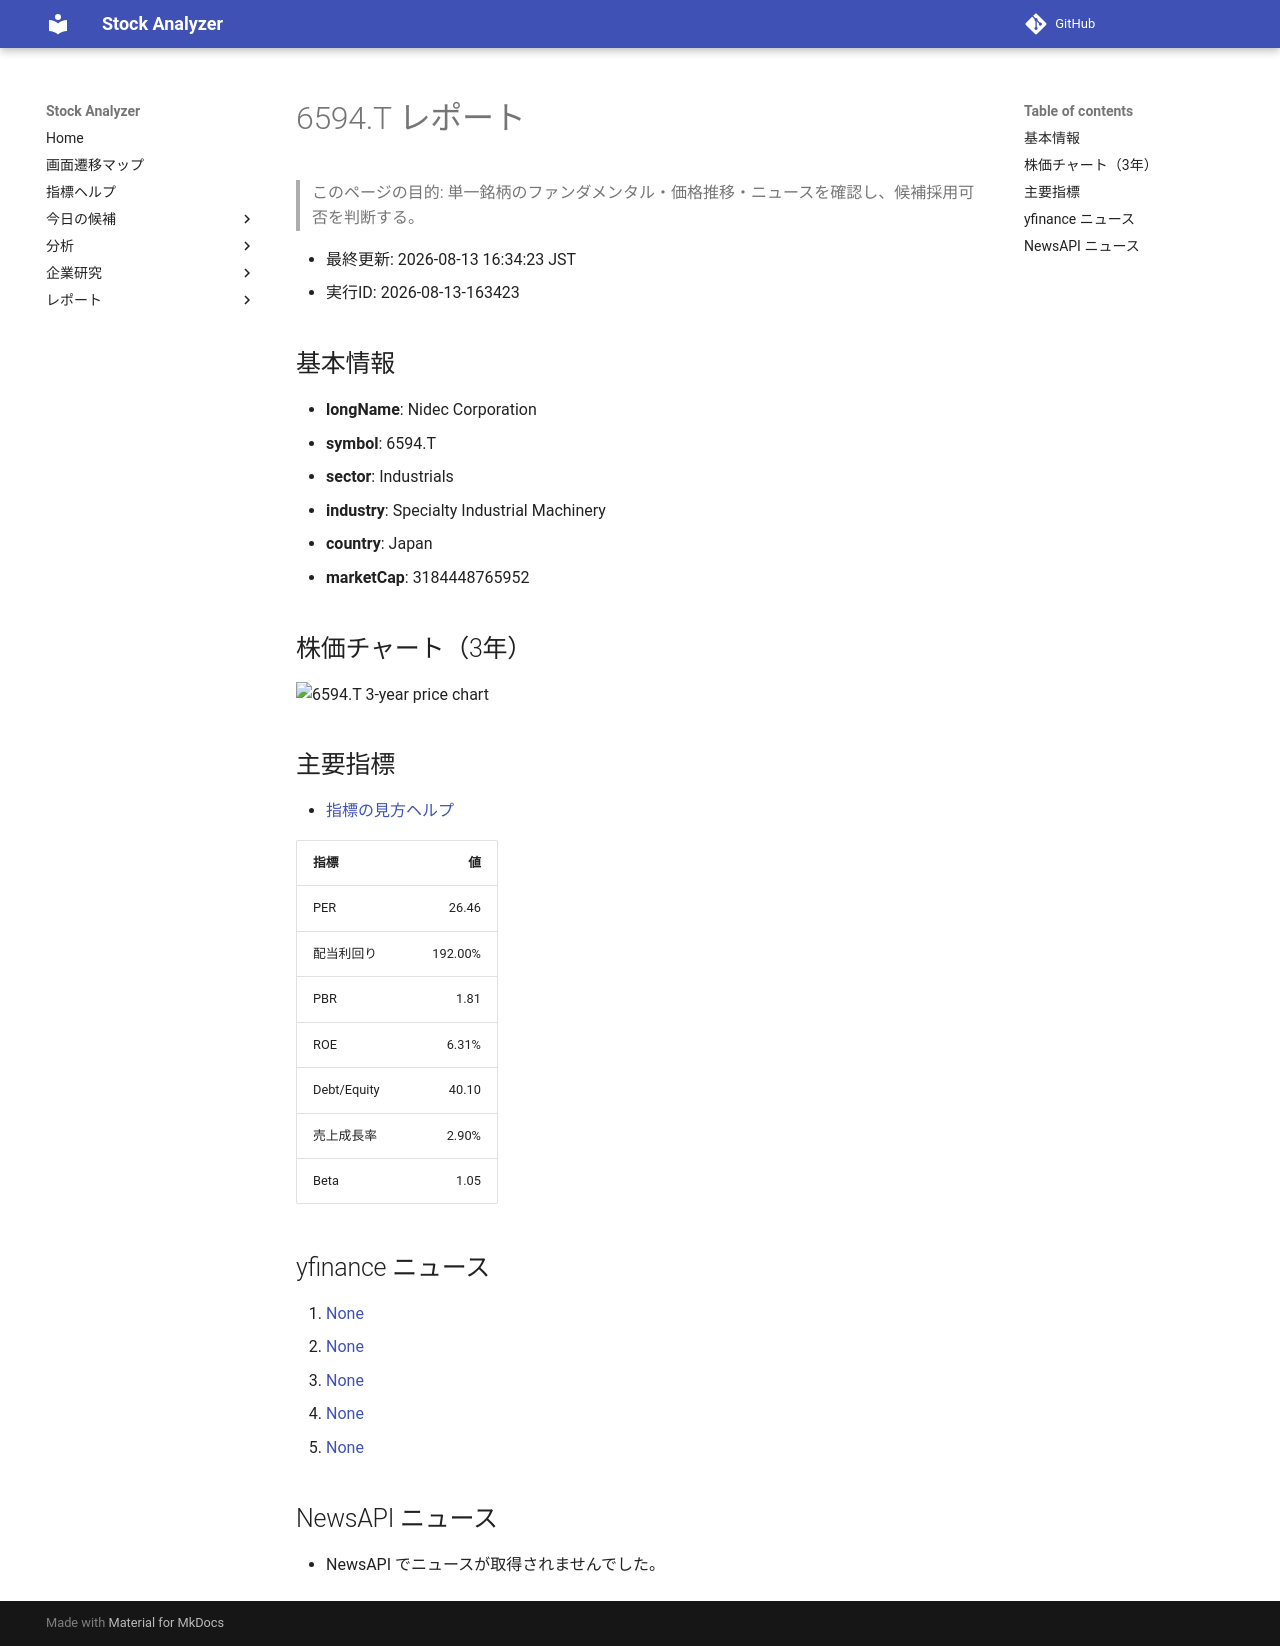

repository: Yumi-note/Making-APP · page: stocks/2026-08-13/163423/6594_T/index.html · generator: mkdocs

# 6594.T レポート

> このページの目的: 単一銘柄のファンダメンタル・価格推移・ニュースを確認し、候補採用可否を判断する。

- 最終更新: 2026-08-13 16:34:23 JST
- 実行ID: 2026-08-13-163423

## 基本情報

- **longName**: Nidec Corporation
- **symbol**: 6594.T
- **sector**: Industrials
- **industry**: Specialty Industrial Machinery
- **country**: Japan
- **marketCap**: 3184448765952

## 株価チャート（3年）

![6594.T 3-year price chart](6594_T_3y.png)

## 主要指標

- [指標の見方ヘルプ](../../../../indicators.md)

| 指標 | 値 |
|---|---:|
| PER | 26.46 |
| 配当利回り | 192.00% |
| PBR | 1.81 |
| ROE | 6.31% |
| Debt/Equity | 40.10 |
| 売上成長率 | 2.90% |
| Beta | 1.05 |

## yfinance ニュース

1. [None](None)
2. [None](None)
3. [None](None)
4. [None](None)
5. [None](None)

## NewsAPI ニュース

- NewsAPI でニュースが取得されませんでした。
